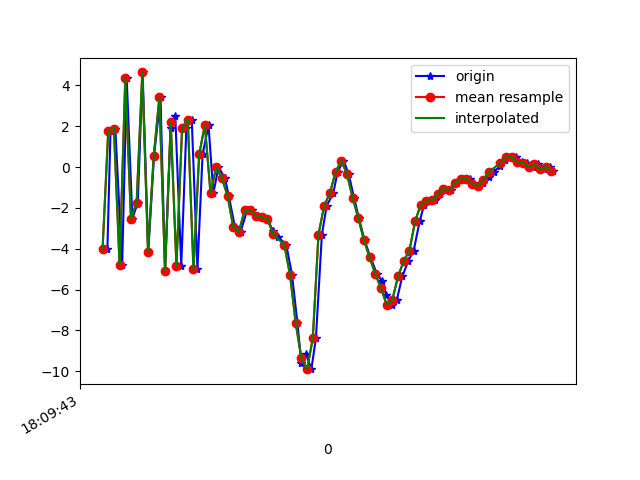

The data file committed next to this chart (first rows):
1617818983197, 514626758258781, -4.036034, 0.24617767, 3.868918
1617818983208, 514626777489551, 1.768, 1.202, -6.114
1617818983225, 514626796720321, 1.882, 1.223, 8.493
1617818983249, 514626815951091, -4.82, -0.02007, -4.787
1617818983265, 514626835181861, 4.343, 2.07, 0.8692
1617818983285, 514626854412631, -2.519, 0.8688, 6.54
1617818983304, 514626873643401, -1.741, 0.8044, -6.954
1617818983321, 514626892874171, 4.637, 2.305, 5.139
1617818983341, 514626912104941, -4.137, 0.7373, 3.329
1617818983361, 514626931335711, 0.5193, 1.416, -6.755
1617818983384, 514626950566481, 3.415, 2.01, 7.439
1617818983400, 514626969797251, -5.07, 0.3944, 0.4796
1617818983420, 514626989028021, 1.916, 1.654, -4.967
1617818983436, 514627008258791, 2.487, 1.656, 8.315
1617818983457, 514627027489561, -4.842, -0.04523, 0.7698
1617818983475, 514627046720331, 1.932, 1.394, -3.876
1617818983494, 514627065951101, 2.33, 1.821, 9.027
1617818983514, 514627085181871, -5.008, 0.7033, 2.156
1617818983532, 514627104412641, 0.618, 1.839, -5.66
1617818983553, 514627123643411, 2.051, 2.142, -0.5965
1617818983570, 514627142874181, -1.282, 1.627, -0.9975
1617818983588, 514627162104951, -0.007889, 2.683, -1.166
1617818983611, 514627181335721, -0.5376, 3.916, -3.468
1617818983624, 514627200566491, -1.402, 4.472, -4.927
1617818983646, 514627219912695, -2.932, 4.059, -5.079
1617818983666, 514627239143465, -3.16, 3.798, -6.195
1617818983689, 514627258374235, -2.118, 4.371, -7.124
1617818983705, 514627277605005, -2.094, 4.977, -7.356
1617818983723, 514627296835775, -2.412, 4.834, -6.582
1617818983741, 514627316066545, -2.434, 4.713, -6.116
1617818983760, 514627335297315, -2.528, 4.898, -4.593
1617818983780, 514627354528085, -3.132, 3.782, -2.319
1617818983798, 514627373758855, -3.413, 1.338, -2.435
1617818983827, 514627392989625, -3.827, 0.02215, -3.942
1617818983847, 514627412220395, -5.295, -2.33, -2.712
1617818983866, 514627431451165, -7.656, -3.381, 0.5171
1617818983880, 514627450681935, -9.616, -2.631, 4.967
1617818983896, 514627469912705, -9.132, -2.445, 6.822
1617818983915, 514627489143475, -9.898, -4.022, 9.819
1617818983931, 514627508374245, -8.38, -3.781, 12.81
1617818983952, 514627527605015, -3.304, 0.7435, 14.08
1617818983969, 514627546835785, -1.89, 2.289, 13.11
1617818983992, 514627566066555, -1.286, 1.114, 12.3
1617818984007, 514627585297325, -0.2486, -0.6849, 12.18
1617818984028, 514627604528095, 0.3176, -1.905, 11.23
1617818984046, 514627623758865, -0.3234, -1.95, 9.819
1617818984065, 514627642989635, -1.496, -1.377, 7.498
1617818984082, 514627662220405, -2.482, -0.8957, 5.925
1617818984102, 514627681451175, -3.578, -1.215, 5.283
1617818984123, 514627700681945, -4.423, -2.125, 4.229
1617818984146, 514627719912715, -5.24, -3.29, 3.043
1617818984165, 514627739143485, -5.594, -2.972, 2.237
1617818984178, 514627758374255, -6.263, -2.494, 1.006
1617818984199, 514627777605025, -6.736, -2.863, -0.9074
1617818984216, 514627796835795, -6.488, -2.049, -1.573
1617818984235, 514627816066565, -5.358, -0.195, -2.441
1617818984256, 514627835297335, -4.599, 1.337, -3.802
1617818984275, 514627854528105, -4.094, 1.689, -5.057
1617818984296, 514627873758875, -2.66, 1.033, -5.717
1617818984312, 514627892989645, -1.838, 0.6637, -5.739
1617818984332, 514627912220415, -1.653, 1.135, -5.889
... 23 more rows
